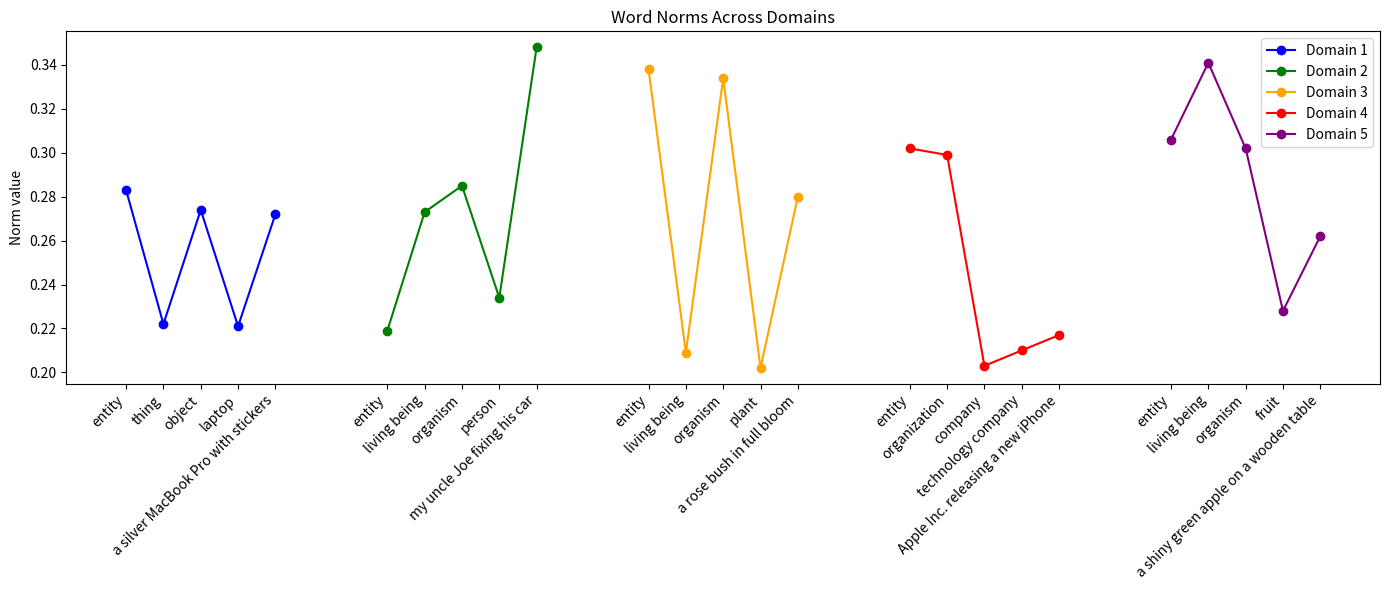

The script that saved this image: (Note: this script raises an exception after producing the figure.)
import matplotlib.pyplot as plt
import random

# Domains with 5 levels each
domain_words = {
    1: ["entity", "thing", "object", "laptop", "a silver MacBook Pro with stickers"],
    2: ["entity", "living being", "organism", "person", "my uncle Joe fixing his car"],
    3: ["entity", "living being", "organism", "plant", "a rose bush in full bloom"],
    4: ["entity", "organization", "company", "technology company", "Apple Inc. releasing a new iPhone"],
    5: ["entity", "living being", "organism", "fruit", "a shiny green apple on a wooden table"]
}

# Assign colors to each domain
domain_colors = {
    1: "blue",
    2: "green",
    3: "orange",
    4: "red",
    5: "purple"
}

plt.figure(figsize=(14, 6))

# We'll spread the words for each domain horizontally with an offset
x_base = 0
x_ticks = []
x_labels = []

for domain_id, words in domain_words.items():
    # Generate random norm values
    norms = [round(random.uniform(0.2, 0.35), 3) for _ in words]
    
    # Horizontal positions with small spacing for this domain
    x_positions = [x_base + i for i in range(len(words))]
    
    plt.plot(x_positions, norms, marker='o', linestyle='-', color=domain_colors[domain_id], label=f"Domain {domain_id}")
    
    # Record tick positions and labels
    x_ticks.extend(x_positions)
    x_labels.extend(words)
    
    # Update base for next domain (add extra space between domains)
    x_base += len(words) + 2

plt.xticks(x_ticks, x_labels, rotation=45, ha="right")
plt.ylabel("Norm value")
plt.title("Word Norms Across Domains")
plt.legend()
plt.tight_layout()

save_path = "/leonardo/home/userexternal/bjuhasz0/fast/barnabas/project_hierarchies/HyCoCLIP/V2_norms/lines/multi_domain_scatter2"
plt.savefig(save_path, bbox_inches="tight", dpi=300)
plt.show()
